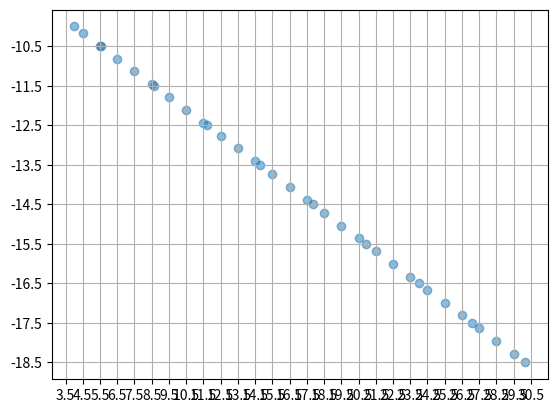

This figure's Python source:
import numpy as np
import matplotlib as plt
import math
from math import sqrt
 
import matplotlib.pyplot as pyplt

"""
Center of barrel is at (0,0,0) similar to root sim

rectangular box, voxel outside of volume are defined i.e. one can loop till one reach the edge
outside voxels mu is set to 0

important: grids contain the center coordinate of voxel

"""       

class hom_voxel:
    def __init__(self):
        self.R_Barrel=30     
        #self.bins=np.array([40,40,80])
        self.starts=np.array([-30.0,-30.0,-40.0])
        self.ends=np.array([30.0,30.0,40.0])
        self.bin_size=np.zeros((3,))
        self.num_bins=np.array([60,60,80])
        self.mu_data=np.zeros((80,60,60))
        self.calc_bin_size()
        
        # variables for tracking
        self.boarders=np.zeros((2,3))
        self.next_pt=np.zeros((3,))
        self.next_box=np.zeros((3,))
        self.norm_vec=np.zeros((3,))
        
    def calc_bin_size(self):
        self.bin_size=(self.ends-self.starts)/self.num_bins

    def GetIndex(self,pt):
        self.next_box=((pt-self.starts)/self.bin_size).astype(int)
        return  ((pt-self.starts)/self.bin_size).astype(int)

    def get_boarders(self,pt): # fine for points within box 
        bin_coord=self.GetIndex(pt)
        left= bin_coord*self.bin_size+self.starts+self.bin_size/2
        right= bin_coord*self.bin_size-self.bin_size/2+self.starts
        self.boarders=np.stack((left,right),axis=0)
        return np.stack((left,right),axis=0)
    
    def get_boarders_next_box(self):
        bin_coord=self.next_box
        left= bin_coord*self.bin_size+self.starts+self.bin_size/2
        right= bin_coord*self.bin_size-self.bin_size/2+self.starts
        self.boarders=np.stack((left,right),axis=0)
        return np.stack((left,right),axis=0)
    
    def calc_intercept(self,pt,norm):
        """
        y=norm*lambda+pt
        lambda>0(!) correct direction
        (left)=(left,low,bottom)
        """
        boarders=self.get_boarders_next_box() #get_boarders(pt)
        lambdas=(boarders-pt)/norm
        return np.amin(lambdas[np.where(lambdas>0)])
                
    def GetNextBox(self):
        edge_check=(self.next_pt==self.boarders)
        # [0]--> Dekrement [1]-> Increment
        inc=np.where(edge_check[0]==True)
        dec=np.where(edge_check[1]==True)
        #print(inc,dec)
        #old=self.next_box
        self.next_box[inc]=self.next_box[inc]+1
        self.next_box[dec]=self.next_box[dec]-1
        #update=self.next_box
        #print(update-old)
        #return old,update
        
    def next_point(self,pt,norm):
        lamb=self.calc_intercept(pt,norm)
        self.next_pt=pt + norm*lamb
        #print(lamb)
        return self.next_pt
        
    def gen_voxels(self,nx,ny,nz):
                
        x_grid=np.linspace(x_start,x_end,nx)
        y_grid=np.linspace(y_start,y_end,ny)
        z_grid=np.linspace(z_start,z_end,nz)
        
    
"""
next_box contains idx for current box

GetIndex
GetNextBox() (given the next(!) point)
 --> Checks where next pt sits on current box boarder 
 --> increments index on those edges (can be one two or even 3 )
"""
mod=hom_voxel()

pt=np.array([0,4,-10])
phi=2*math.pi*(342/360) # 30 deg

nv=np.array([0,math.cos(phi),math.sin(phi)])

out_glob_box=False

x=np.empty((0,))
y=np.empty((0,))

mod.next_box=mod.GetIndex(pt) # initialiseren 

while out_glob_box==False:
    x=np.append(x,[pt[1]])
    y=np.append(y,[pt[2]])
    idx=mod.next_box  
    out_glob_box=((idx<0).any() or (idx>=mod.num_bins).any())
    mod.GetNextBox()
    pt=mod.next_point(pt,nv)
    


ticks=np.zeros((64,))

for i in range(0,64):
    ticks[i]=-32.5+i

mod.GetIndex(pt)

fig, ax = pyplt.subplots()
ax.set_yticks(ticks)
ax.set_xticks(ticks)
#ax.yaxis.grid(True, which='major')
#ax.yaxis.grid(True, which='minor')

pyplt.scatter(x, y, alpha=0.5)
pyplt.grid(True,which="both")
pyplt.show()




